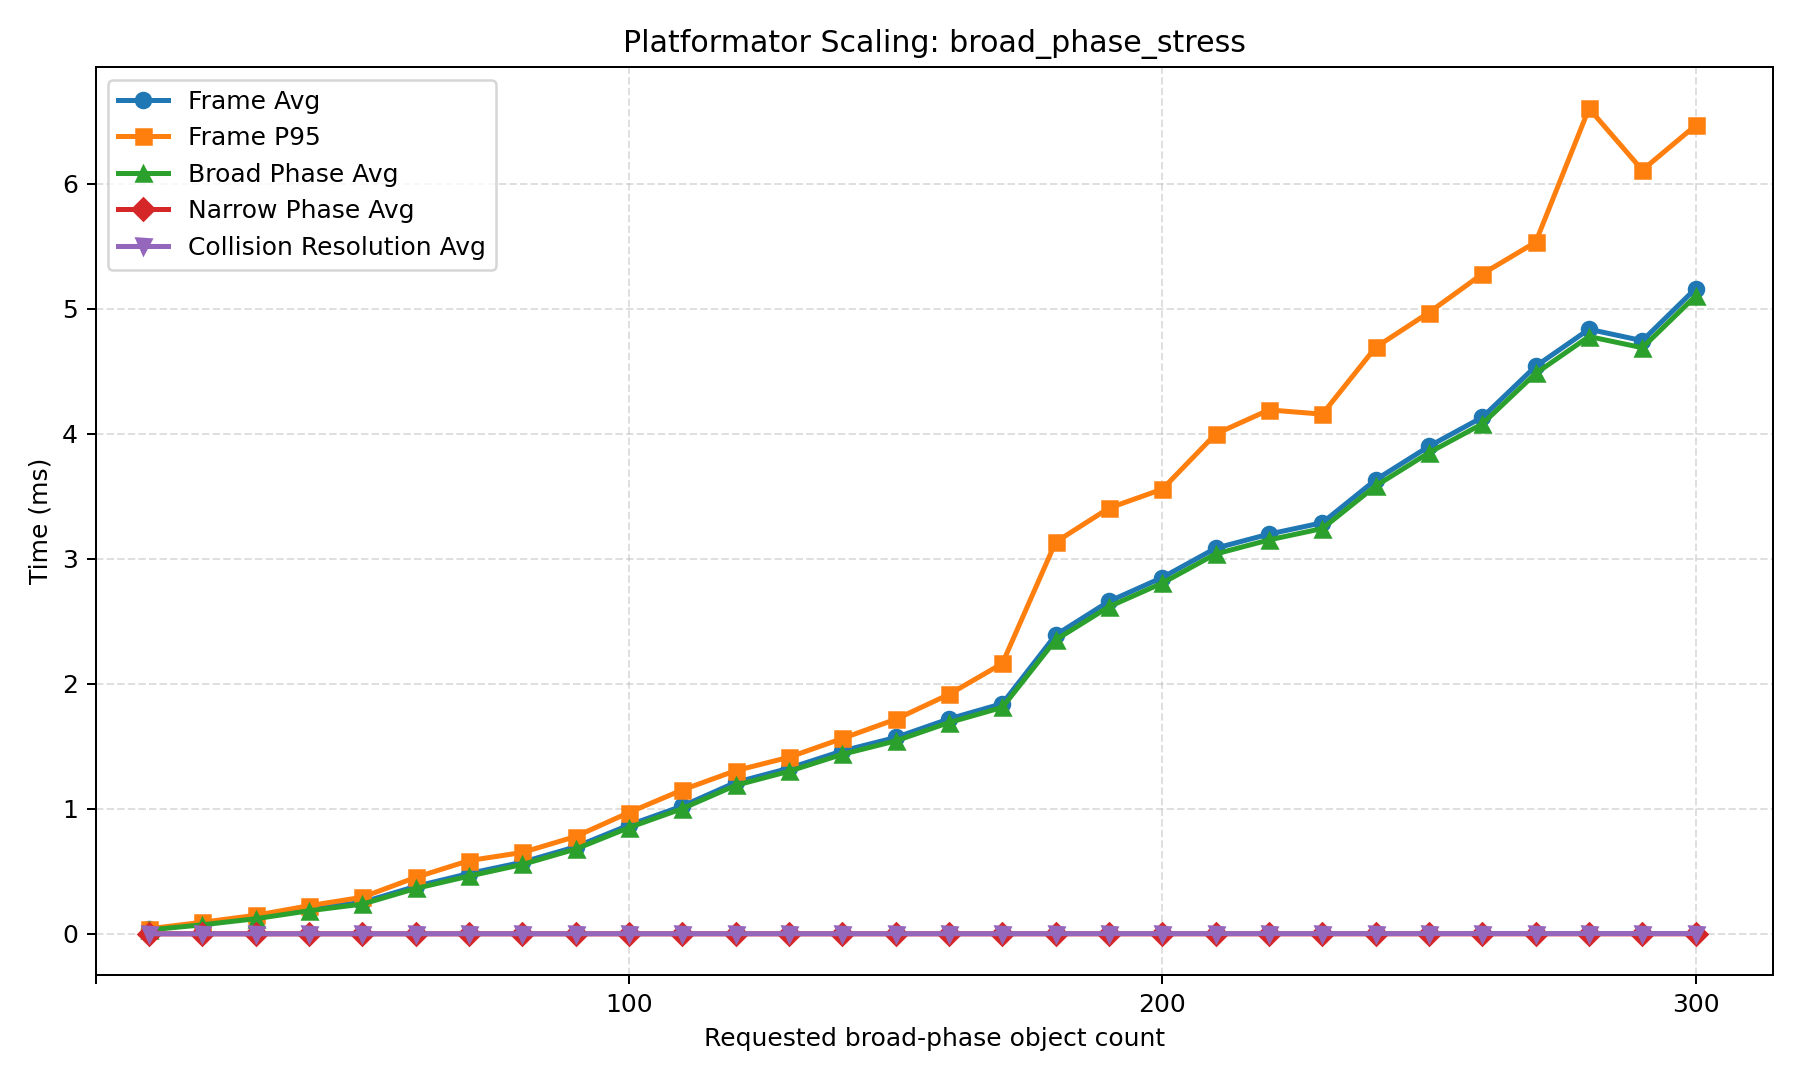

The data file committed next to this chart (first rows):
scenario, sweep_parameter, requested_count, swept_value, steady_count, add_count, remove_count, frame_avg_ms, frame_p95_ms, broad_phase_avg_ms, broad_phase_p95_ms, narrow_phase_avg_ms, narrow_phase_p95_ms, resolve_collisions_avg_ms, resolve_collisions_p95_ms, reported_object_count_avg, reported_object_count_min, reported_object_count_max, candidate_pair_count_avg, pending_narrow_phase_pair_count_avg, active_collision_count_avg, occupied_cell_count_avg, queued_add_count_avg, queued_remove_count_avg
broad_phase_stress, broad_count, 10.0, 10.0, 0.0, 0.0, 0.0, 0.03522, 0.04068, 0.03128, 0.03609, 8.2827e-05, 0.000111, 0.0001234, 0.000155, 10.0, 10.0, 10.0, 0.0, 0.0, 0.0, 1.0, 0.0, 0.0
broad_phase_stress, broad_count, 20.0, 20.0, 0.0, 0.0, 0.0, 0.08033, 0.09244, 0.07207, 0.08388, 0.0001068, 0.000123, 0.0002442, 0.000274, 20.0, 20.0, 20.0, 0.0, 0.0, 0.0, 1.0, 0.0, 0.0
broad_phase_stress, broad_count, 30.0, 30.0, 0.0, 0.0, 0.0, 0.132, 0.1483, 0.121, 0.1364, 9.9953e-05, 0.000133, 0.0003056, 0.000388, 30.0, 30.0, 30.0, 0.0, 0.0, 0.0, 1.0, 0.0, 0.0
broad_phase_stress, broad_count, 40.0, 40.0, 0.0, 0.0, 0.0, 0.1983, 0.2248, 0.1846, 0.2079, 0.0001187, 0.000147, 0.0003762, 0.000471, 40.0, 40.0, 40.0, 0.0, 0.0, 0.0, 1.0, 0.0, 0.0
broad_phase_stress, broad_count, 50.0, 50.0, 0.0, 0.0, 0.0, 0.2519, 0.2926, 0.2378, 0.2749, 0.0001043, 0.000136, 0.0004058, 0.000532, 50.0, 50.0, 50.0, 0.0, 0.0, 0.0, 1.0, 0.0, 0.0
broad_phase_stress, broad_count, 60.0, 60.0, 0.0, 0.0, 0.0, 0.3795, 0.4513, 0.3627, 0.43, 0.0001214, 0.00017, 0.0005115, 0.000641, 60.0, 60.0, 60.0, 0.0, 0.0, 0.0, 1.0, 0.0, 0.0
broad_phase_stress, broad_count, 70.0, 70.0, 0.0, 0.0, 0.0, 0.4825, 0.5856, 0.4617, 0.5596, 0.0001359, 0.000187, 0.0005706, 0.000721, 70.0, 70.0, 70.0, 0.0, 0.0, 0.0, 1.0, 0.0, 0.0
broad_phase_stress, broad_count, 80.0, 80.0, 0.0, 0.0, 0.0, 0.5729, 0.6508, 0.5547, 0.6298, 0.0001246, 0.00015, 0.0006105, 0.00074, 80.0, 80.0, 80.0, 0.0, 0.0, 0.0, 1.0, 0.0, 0.0
broad_phase_stress, broad_count, 90.0, 90.0, 0.0, 0.0, 0.0, 0.6961, 0.7782, 0.678, 0.7596, 0.0001204, 0.00014, 0.0006194, 0.000791, 90.0, 90.0, 90.0, 0.0, 0.0, 0.0, 1.0, 0.0, 0.0
broad_phase_stress, broad_count, 100.0, 100.0, 0.0, 0.0, 0.0, 0.8699, 0.9703, 0.8495, 0.9489, 0.0001288, 0.000146, 0.0007569, 0.000922, 100.0, 100.0, 100.0, 0.0, 0.0, 0.0, 1.0, 0.0, 0.0
broad_phase_stress, broad_count, 110.0, 110.0, 0.0, 0.0, 0.0, 1.022, 1.151, 1.002, 1.13, 0.0001232, 0.000138, 0.0007777, 0.000959, 110.0, 110.0, 110.0, 0.0, 0.0, 0.0, 1.0, 0.0, 0.0
broad_phase_stress, broad_count, 120.0, 120.0, 0.0, 0.0, 0.0, 1.211, 1.305, 1.188, 1.281, 9.4355e-05, 0.000134, 0.0008607, 0.00106, 120.0, 120.0, 120.0, 0.0, 0.0, 0.0, 1.0, 0.0, 0.0
broad_phase_stress, broad_count, 130.0, 130.0, 0.0, 0.0, 0.0, 1.324, 1.412, 1.3, 1.386, 0.0001041, 0.000145, 0.0008001, 0.00104, 130.0, 130.0, 130.0, 0.0, 0.0, 0.0, 1.0, 0.0, 0.0
broad_phase_stress, broad_count, 140.0, 140.0, 0.0, 0.0, 0.0, 1.463, 1.562, 1.436, 1.536, 0.0001076, 0.00014, 0.0008662, 0.001132, 140.0, 140.0, 140.0, 0.0, 0.0, 0.0, 1.0, 0.0, 0.0
broad_phase_stress, broad_count, 150.0, 150.0, 0.0, 0.0, 0.0, 1.57, 1.715, 1.543, 1.687, 9.1413e-05, 0.000135, 0.0008867, 0.001181, 150.0, 150.0, 150.0, 0.0, 0.0, 0.0, 1.0, 0.0, 0.0
broad_phase_stress, broad_count, 160.0, 160.0, 0.0, 0.0, 0.0, 1.719, 1.915, 1.69, 1.885, 0.0001342, 0.000178, 0.0009537, 0.001265, 160.0, 160.0, 160.0, 0.0, 0.0, 0.0, 1.0, 0.0, 0.0
broad_phase_stress, broad_count, 170.0, 170.0, 0.0, 0.0, 0.0, 1.841, 2.162, 1.811, 2.131, 0.000109, 0.00015, 0.0009925, 0.00134, 170.0, 170.0, 170.0, 0.0, 0.0, 0.0, 1.0, 0.0, 0.0
broad_phase_stress, broad_count, 180.0, 180.0, 0.0, 0.0, 0.0, 2.39, 3.133, 2.351, 3.084, 0.0001611, 0.000234, 0.001349, 0.002079, 180.0, 180.0, 180.0, 0.0, 0.0, 0.0, 1.0, 0.0, 0.0
broad_phase_stress, broad_count, 190.0, 190.0, 0.0, 0.0, 0.0, 2.659, 3.405, 2.616, 3.354, 0.0001845, 0.000244, 0.001604, 0.002357, 190.0, 190.0, 190.0, 0.0, 0.0, 0.0, 1.0, 0.0, 0.0
broad_phase_stress, broad_count, 200.0, 200.0, 0.0, 0.0, 0.0, 2.85, 3.556, 2.805, 3.501, 0.0001983, 0.000239, 0.001693, 0.002409, 200.0, 200.0, 200.0, 0.0, 0.0, 0.0, 1.0, 0.0, 0.0
broad_phase_stress, broad_count, 210.0, 210.0, 0.0, 0.0, 0.0, 3.084, 3.998, 3.038, 3.939, 0.0002007, 0.000242, 0.001769, 0.002475, 210.0, 210.0, 210.0, 0.0, 0.0, 0.0, 1.0, 0.0, 0.0
broad_phase_stress, broad_count, 220.0, 220.0, 0.0, 0.0, 0.0, 3.197, 4.19, 3.15, 4.134, 0.0001931, 0.000238, 0.00179, 0.002539, 220.0, 220.0, 220.0, 0.0, 0.0, 0.0, 1.0, 0.0, 0.0
broad_phase_stress, broad_count, 230.0, 230.0, 0.0, 0.0, 0.0, 3.288, 4.156, 3.241, 4.099, 0.0001996, 0.000248, 0.001811, 0.002551, 230.0, 230.0, 230.0, 0.0, 0.0, 0.0, 1.0, 0.0, 0.0
broad_phase_stress, broad_count, 240.0, 240.0, 0.0, 0.0, 0.0, 3.631, 4.691, 3.582, 4.636, 0.0002062, 0.000266, 0.001963, 0.002777, 240.0, 240.0, 240.0, 0.0, 0.0, 0.0, 1.0, 0.0, 0.0
broad_phase_stress, broad_count, 250.0, 250.0, 0.0, 0.0, 0.0, 3.899, 4.969, 3.848, 4.909, 0.000194, 0.000228, 0.002038, 0.002721, 250.0, 250.0, 250.0, 0.0, 0.0, 0.0, 1.0, 0.0, 0.0
broad_phase_stress, broad_count, 260.0, 260.0, 0.0, 0.0, 0.0, 4.131, 5.277, 4.078, 5.219, 0.0001913, 0.000227, 0.002188, 0.002825, 260.0, 260.0, 260.0, 0.0, 0.0, 0.0, 1.0, 0.0, 0.0
broad_phase_stress, broad_count, 270.0, 270.0, 0.0, 0.0, 0.0, 4.539, 5.531, 4.482, 5.468, 0.0002139, 0.000252, 0.002312, 0.002841, 270.0, 270.0, 270.0, 0.0, 0.0, 0.0, 1.0, 0.0, 0.0
broad_phase_stress, broad_count, 280.0, 280.0, 0.0, 0.0, 0.0, 4.835, 6.601, 4.777, 6.535, 0.0002191, 0.000317, 0.002317, 0.003176, 280.0, 280.0, 280.0, 0.0, 0.0, 0.0, 1.0, 0.0, 0.0
broad_phase_stress, broad_count, 290.0, 290.0, 0.0, 0.0, 0.0, 4.744, 6.108, 4.687, 6.04, 0.0001945, 0.000234, 0.002255, 0.002851, 290.0, 290.0, 290.0, 0.0, 0.0, 0.0, 1.0, 0.0, 0.0
broad_phase_stress, broad_count, 300.0, 300.0, 0.0, 0.0, 0.0, 5.161, 6.465, 5.101, 6.395, 0.0002099, 0.000274, 0.002389, 0.003022, 300.0, 300.0, 300.0, 0.0, 0.0, 0.0, 1.0, 0.0, 0.0
